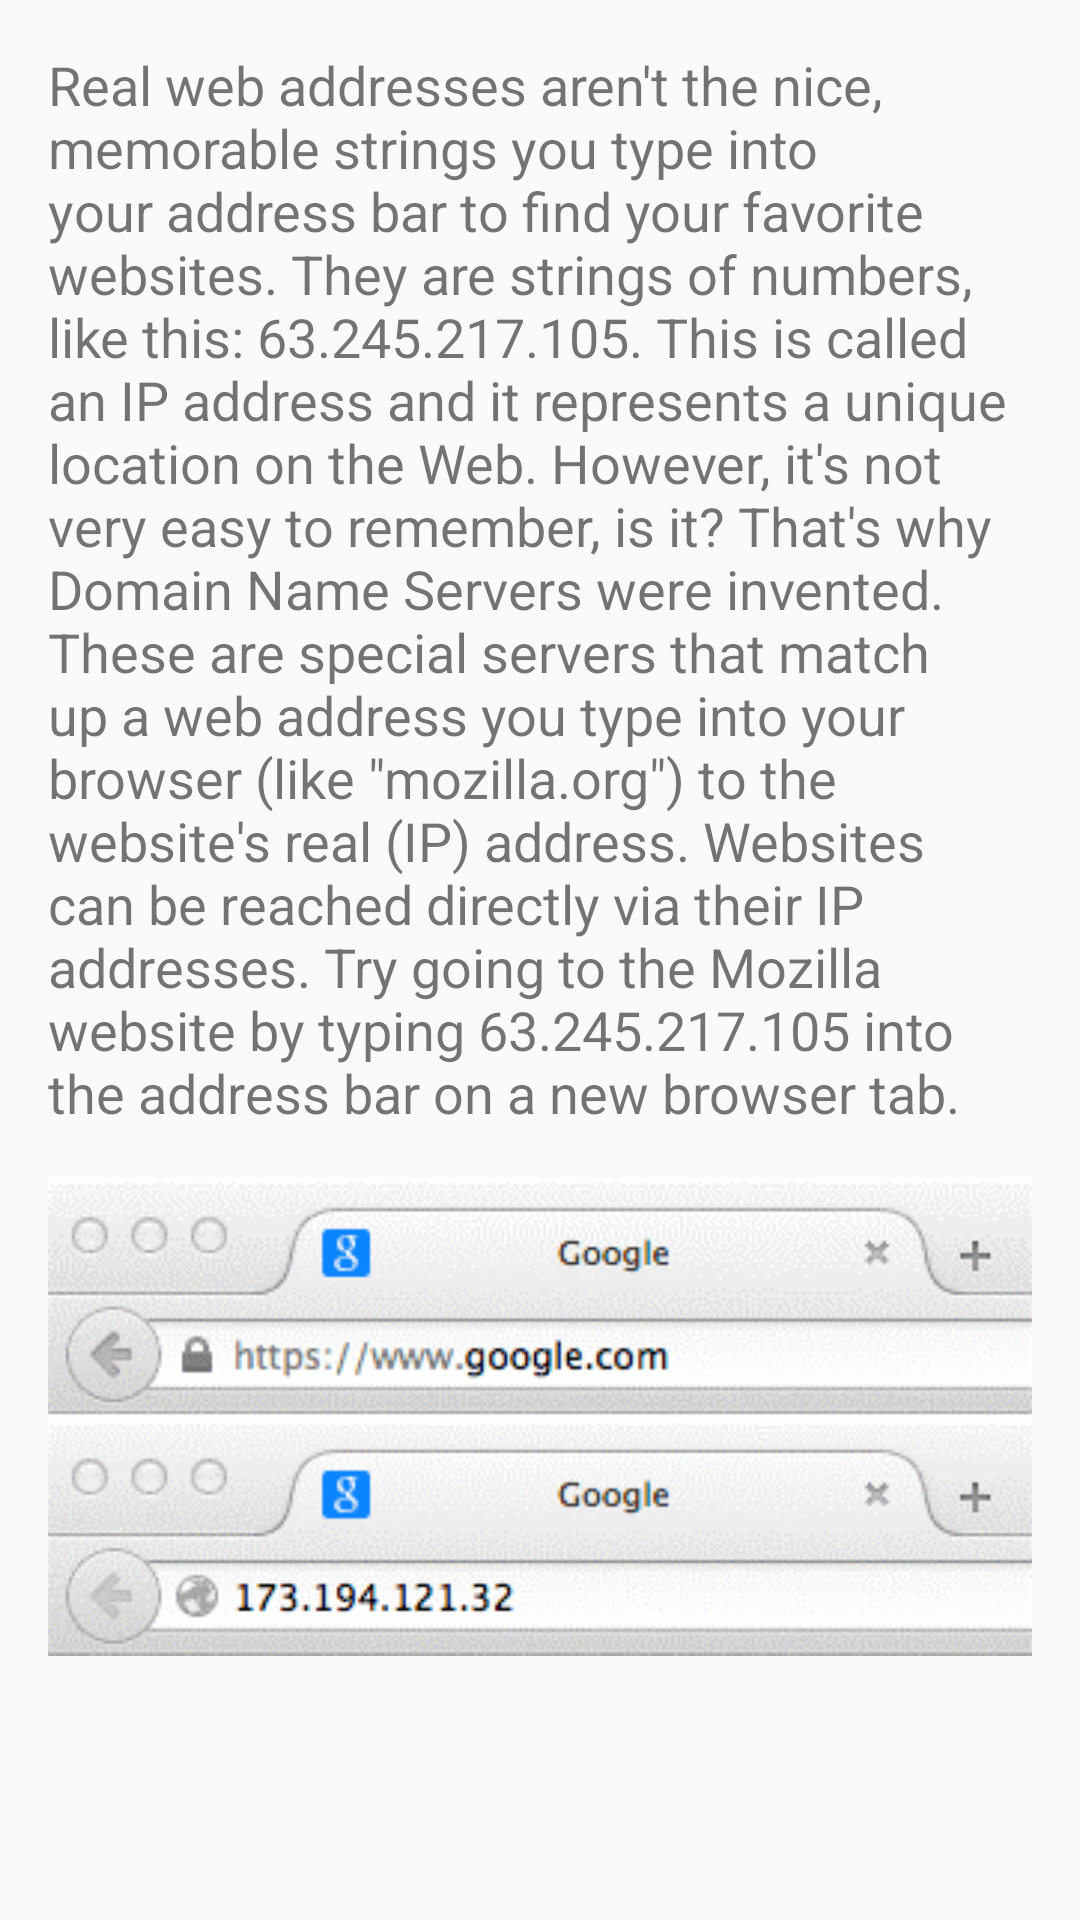

Here is an Android app screen rendered from its layout file. Give the layout XML and the strings, colors and styles it references.
<!-- AndroidManifest.xml: application theme ChapterTheme -->
<!-- res/layout/activity_l6_c5.xml -->
<?xml version="1.0" encoding="utf-8"?>
<ScrollView android:layout_height="wrap_content"
    android:layout_width="match_parent"
    xmlns:android="http://schemas.android.com/apk/res/android">
    <LinearLayout
        android:layout_height="wrap_content"
        android:orientation="vertical"
        android:layout_width="wrap_content"
        android:paddingTop="16dp"
        android:paddingRight="16dp"
        android:paddingLeft="16dp"
        >
        <TextView
            android:layout_width="wrap_content"
            android:layout_height="wrap_content"
            android:textSize="18sp"
            android:paddingBottom="16dp"
            android:text="Real web addresses aren't the nice, memorable strings you type into your address bar to find your favorite websites. They are strings of numbers, like this: 63.245.217.105.
This is called an IP address and it represents a unique location on the Web. However, it's not very easy to remember, is it? That's why Domain Name Servers were invented. These are special servers that match up a web address you type into your browser (like &#34;mozilla.org&#34;) to the website's real (IP) address.
Websites can be reached directly via their IP addresses. Try going to the Mozilla website by typing 63.245.217.105 into the address bar on a new browser tab.
"/>
        <ImageView
            android:layout_width="match_parent"
            android:layout_height="wrap_content"
            android:src="@drawable/c6_5p"/>

    </LinearLayout>
</ScrollView>
<!-- resources referenced by this layout -->
<resources>
  <!-- drawable c6_5p: png bitmap (drawable, 19429 bytes) -->
  <style name="ChapterTheme" parent="Theme.AppCompat.Light.DarkActionBar">
          
          <item name="colorPrimary">#009688</item>
          <item name="colorPrimaryDark">#00796B</item>
          <item name="colorAccent">#FF5252</item>
      </style>
</resources>
